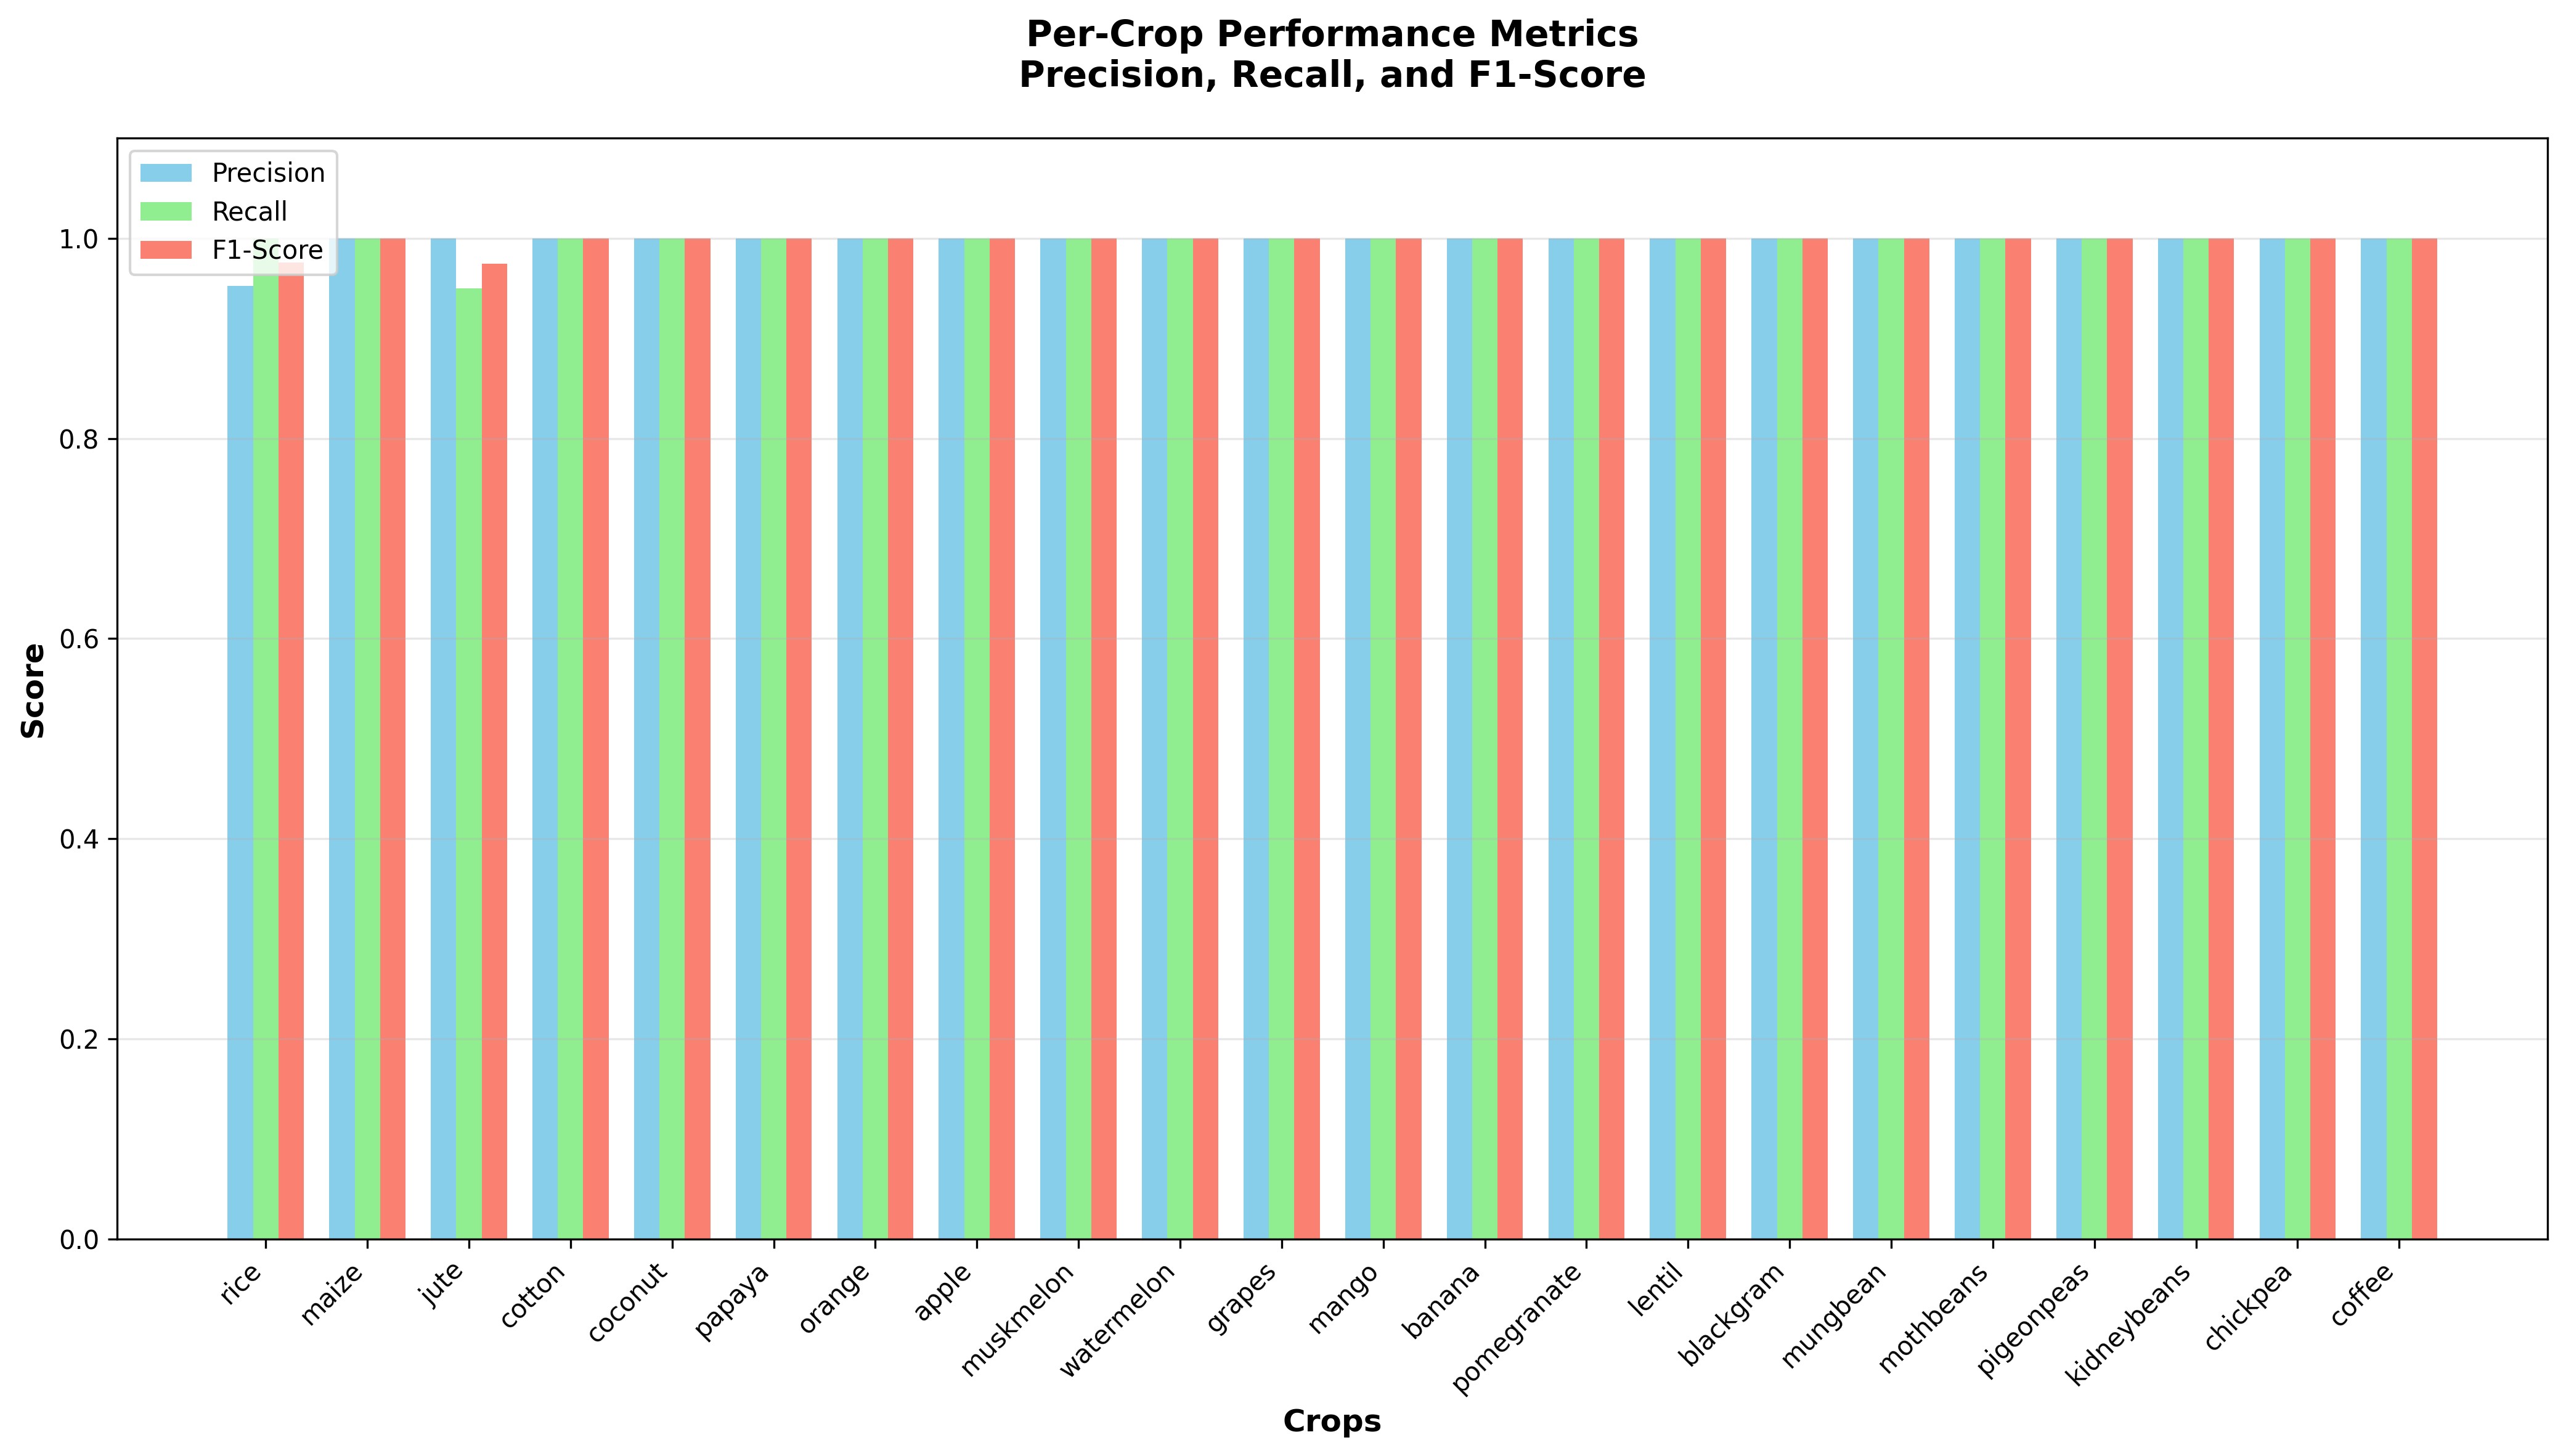

Values plotted in this chart, from the file beside it:
Crop, Precision, Recall, F1-Score
rice, 0.9524, 1.0, 0.9756
maize, 1.0, 1.0, 1.0
jute, 1.0, 0.95, 0.9744
cotton, 1.0, 1.0, 1.0
coconut, 1.0, 1.0, 1.0
papaya, 1.0, 1.0, 1.0
orange, 1.0, 1.0, 1.0
apple, 1.0, 1.0, 1.0
muskmelon, 1.0, 1.0, 1.0
watermelon, 1.0, 1.0, 1.0
grapes, 1.0, 1.0, 1.0
mango, 1.0, 1.0, 1.0
banana, 1.0, 1.0, 1.0
pomegranate, 1.0, 1.0, 1.0
lentil, 1.0, 1.0, 1.0
blackgram, 1.0, 1.0, 1.0
mungbean, 1.0, 1.0, 1.0
mothbeans, 1.0, 1.0, 1.0
pigeonpeas, 1.0, 1.0, 1.0
kidneybeans, 1.0, 1.0, 1.0
chickpea, 1.0, 1.0, 1.0
coffee, 1.0, 1.0, 1.0
